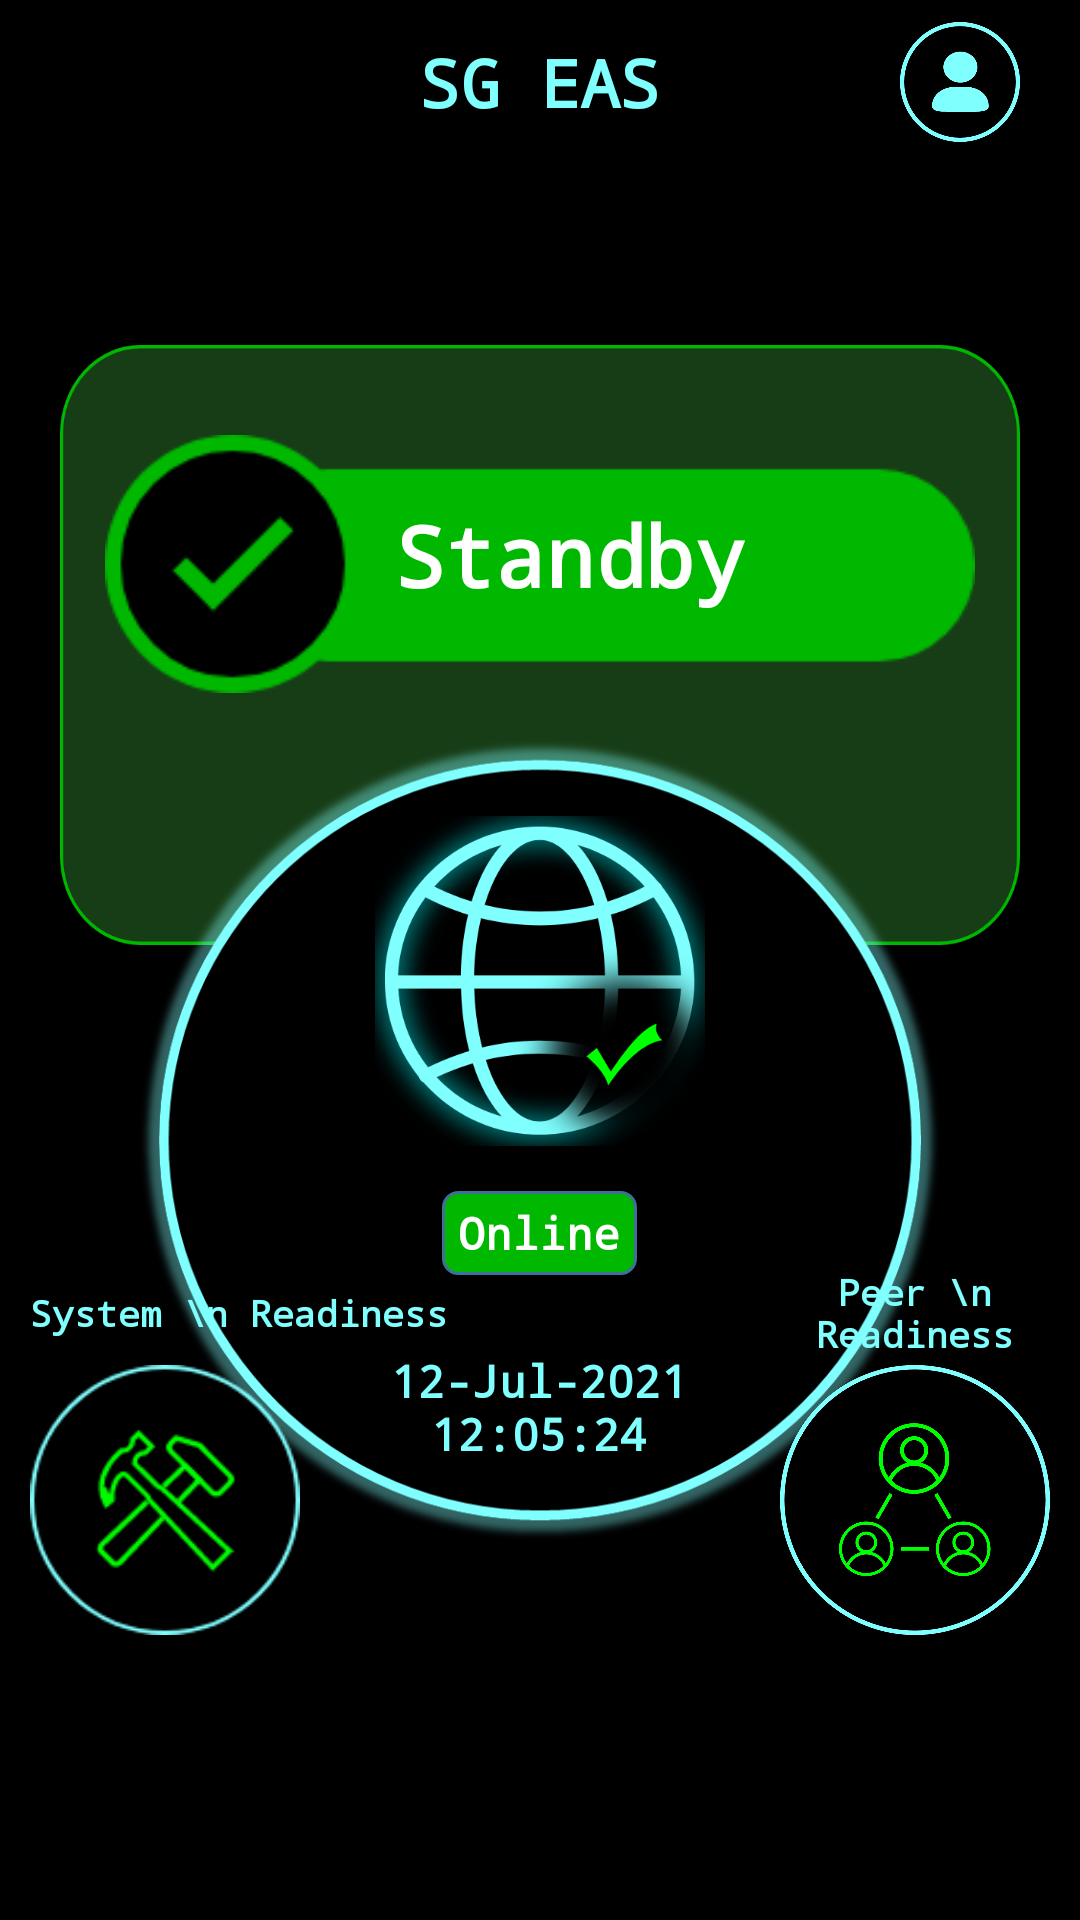

Reconstruct the res/layout file that produces this screen, plus the resources it refers to.
<!-- AndroidManifest.xml: application theme AppTheme -->
<!-- res/layout/frag_status.xml -->
<?xml version="1.0" encoding="utf-8"?>
<RelativeLayout xmlns:android="http://schemas.android.com/apk/res/android"
    android:orientation="vertical"
    android:layout_width="match_parent"
    android:layout_height="match_parent">
    <LinearLayout
        android:background="@color/black"
        android:orientation="vertical"
        android:layout_width="match_parent"
        android:layout_height="match_parent">
        <RelativeLayout
            android:layout_gravity="center_vertical"
            android:orientation="vertical"
            android:layout_width="match_parent"
            android:layout_height="55dp">

            <TextView
                android:id="@+id/tv_user_name"
                android:layout_width="wrap_content"
                android:layout_height="wrap_content"
                android:layout_centerInParent="true"
                android:gravity="center"
                android:text="SG EAS"
                android:textColor="#80ffff"
                android:textSize="22sp"
                android:textStyle="bold" />
            <ImageView
                android:layout_centerVertical="true"
                android:id="@+id/iv_logout"
                android:layout_alignParentRight="true"
                android:layout_marginRight="20dp"
                android:background="@mipmap/usericon"
                android:layout_width="40dp"
                android:layout_height="40dp"/>
        </RelativeLayout>
        <LinearLayout
            android:id="@+id/ll_tips"
            android:layout_marginLeft="20dp"
            android:layout_marginRight="20dp"
            android:gravity="center_vertical"
            android:orientation="horizontal"
            android:layout_width="match_parent"
            android:layout_height="50dp"/>

        <RelativeLayout
            android:layout_marginTop="10dp"
            android:layout_width="wrap_content"
            android:layout_height="wrap_content">

            <LinearLayout
                android:id="@+id/ll_activation_bg"
                android:layout_width="match_parent"
                android:layout_height="200dp"
                android:layout_marginLeft="20dp"
                android:layout_marginRight="20dp"
                android:background="@mipmap/activation_standby_bg">

                <LinearLayout
                    android:layout_width="match_parent"
                    android:layout_height="wrap_content"
                    android:layout_gravity="center_horizontal"
                    android:gravity="center"
                    android:orientation="horizontal">

                    <RelativeLayout
                        android:layout_width="wrap_content"
                        android:layout_height="wrap_content">

                        <ImageView
                            android:id="@+id/iv_activation"
                            android:layout_width="290dp"
                            android:layout_height="86dp"
                            android:layout_marginTop="30dp"
                            android:background="@mipmap/standby" />

                        <TextView
                            android:id="@+id/tv_activation"
                            android:layout_width="230dp"
                            android:layout_height="60dp"
                            android:layout_marginLeft="40dp"
                            android:layout_marginTop="40dp"
                            android:gravity="center"
                            android:text="Standby"
                            android:textColor="@color/white"
                            android:textSize="28sp"
                            android:textStyle="bold" />
                    </RelativeLayout>
                </LinearLayout>
            </LinearLayout>

            <RelativeLayout
                android:layout_marginTop="110dp"
                android:layout_centerHorizontal="true"
                android:layout_width="340dp"
                android:layout_height="360dp">
                <RelativeLayout
                    android:layout_marginTop="20dp"
                    android:layout_marginLeft="35dp"
                    android:gravity="center"
                    android:layout_width="wrap_content"
                    android:layout_height="wrap_content">
                    <LinearLayout
                        android:id="@+id/ll_status_bg"
                        android:gravity="center"
                        android:orientation="vertical"
                        android:background="@mipmap/onlinestatus_bg"
                        android:layout_width="270dp"
                        android:layout_height="270dp">

                        <ImageView
                            android:id="@+id/iv_status"
                            android:layout_width="110dp"
                            android:layout_height="110dp"
                            android:background="@mipmap/online_status" />

                        <TextView
                            android:id="@+id/tv_status"
                            android:textStyle="bold"
                            android:textSize="15sp"
                            android:text="Online"
                            android:gravity="center"
                            android:textAlignment="center"
                            android:layout_gravity="center"
                            android:layout_marginTop="15dp"
                            android:textColor="@color/white"
                            android:background="@drawable/online_bg"
                            android:layout_width="65dp"
                            android:layout_height="28dp"

                            android:layout_marginBottom="25dp"/>

                        <TextView
                            android:id="@+id/tv_timestamp"
                            android:layout_width="105dp"
                            android:layout_height="wrap_content"
                            android:layout_marginLeft="0dp"
                            android:gravity="center"
                            android:text="12-Jul-2021 12:05:24"
                            android:textColor="#80ffff"
                            android:textSize="15sp"
                            android:textStyle="bold" />
                    </LinearLayout>
                </RelativeLayout>
                <LinearLayout
                    android:orientation="vertical"
                    android:layout_marginTop="195dp"
                    android:layout_width="wrap_content"
                    android:layout_height="wrap_content">
                    <TextView
                        android:textStyle="bold"
                        android:textColor="#80ffff"
                        android:gravity="center"
                        android:textSize="12sp"
                        android:text="System \n Readiness"
                        android:layout_width="wrap_content"
                        android:layout_height="35dp"/>
                    <ImageView
                        android:id="@+id/iv_system_readiness"
                        android:background="@mipmap/system_online"
                        android:layout_width="90dp"
                        android:layout_height="90dp"/>
                </LinearLayout>
                <LinearLayout
                    android:layout_marginTop="195dp"
                    android:layout_marginLeft="250dp"
                    android:orientation="vertical"
                    android:layout_width="wrap_content"
                    android:layout_height="wrap_content">
                    <TextView
                        android:layout_gravity="right"
                        android:textSize="12sp"
                        android:textStyle="bold"
                        android:textColor="#80ffff"
                        android:gravity="center"
                        android:text="Peer \n Readiness"
                        android:layout_width="wrap_content"
                        android:layout_height="35dp"/>
                    <ImageView
                        android:id="@+id/iv_peer_readiness"
                        android:background="@mipmap/peer_r_online"
                        android:layout_width="90dp"
                        android:layout_height="90dp"/>
                </LinearLayout>
            </RelativeLayout>

            <RelativeLayout
                android:id="@+id/rl_acknowledge"
                android:layout_width="300dp"
                android:layout_height="56.7dp"
                android:layout_centerHorizontal="true"
                android:layout_marginTop="280dp"
                android:background="@mipmap/acknowledge_2"
                android:gravity="center"
                android:orientation="horizontal"
                android:visibility="invisible">

                <TextView
                    android:id="@+id/tv_acknowledge"
                    android:layout_width="wrap_content"
                    android:layout_height="wrap_content"
                    android:layout_marginLeft="0dp"
                    android:gravity="center"
                    android:text="Acknowledge"
                    android:textColor="#ff0000"
                    android:textSize="25sp"
                    android:textStyle="bold" />
            </RelativeLayout>

        </RelativeLayout>
    </LinearLayout>

</RelativeLayout>
<!-- resources referenced by this layout -->
<resources>
  <color name="black">#ff000000</color>
  <color name="white">#FFFFFF</color>
  <!-- drawable online_bg (drawable) -->
  <?xml version="1.0" encoding="utf-8"?>
  <shape
      xmlns:android="http://schemas.android.com/apk/res/android"
      android:shape="rectangle">
  
      <solid android:color="#01b801" />
      <stroke android:width="1dp" android:color="#406f9a"/>
      <corners
          android:radius="5dip" />
  
      
      
      
      
      
      
  </shape>
  <!-- mipmap acknowledge_2: png bitmap (mipmap-hdpi, 7177 bytes) -->
  <!-- mipmap activation_standby_bg: png bitmap (mipmap-hdpi, 32387 bytes) -->
  <!-- mipmap online_status: png bitmap (mipmap-hdpi, 71986 bytes) -->
  <!-- mipmap onlinestatus_bg: png bitmap (mipmap-hdpi, 49709 bytes) -->
  <!-- mipmap peer_r_online: png bitmap (mipmap-hdpi, 100264 bytes) -->
  <!-- mipmap standby: png bitmap (mipmap-hdpi, 4995 bytes) -->
  <!-- mipmap system_online: png bitmap (mipmap-hdpi, 6746 bytes) -->
  <!-- mipmap usericon: png bitmap (mipmap-hdpi, 25051 bytes) -->
  <style name="AppTheme" parent="AppBaseTheme">
          <item name="android:typeface">monospace</item>
          
      </style>
  <style name="AppBaseTheme" parent="android:Theme.Light">
          <item name="android:windowNoTitle">true</item>
          <item name="android:windowActionBar">false</item>
          <item name="android:windowFullscreen">false</item>
          <item name="android:windowContentOverlay">@null</item>
          
      </style>
</resources>
